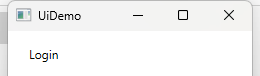
Task: Un bot que va en serio, como si fuera real para practicar, pero este es ek dispatcher nomas.
Workflow: InitAllApplications

Step 1: Open Application 'uidemo.exe  UiDemo' (uidemo.exe)

Step 2: type [str_username] into 'user' in window 'UiDemo' (uidemo.exe) (no picture)

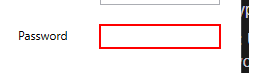
Step 3: type a value into 'pass' in window 'UiDemo' (uidemo.exe)

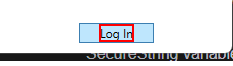
Step 4: click on the text 'Log In' in window 'UiDemo' (uidemo.exe)
